Photos from the image-classification dataset "Date_Fruit_dataset" in the GitHub repository Talal1421/CSC462_DateFruit_Project. Its 9 classes are: Ajwa date, Galaxy date, Mejdool date, Meneifi date, Nabtat Ali date, Rutab date, Shaishe date, Sokari date, Sugaey date.

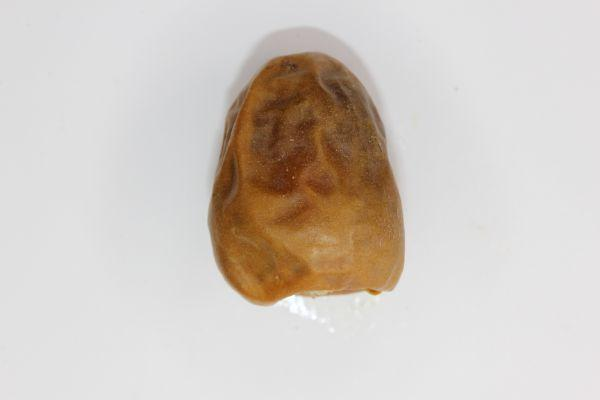
Label: Sokari date

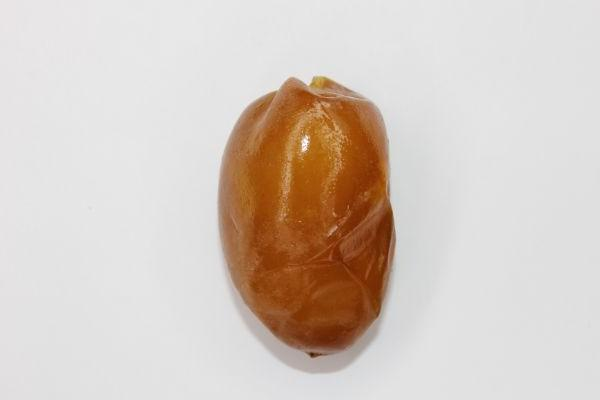
Label: Rutab date

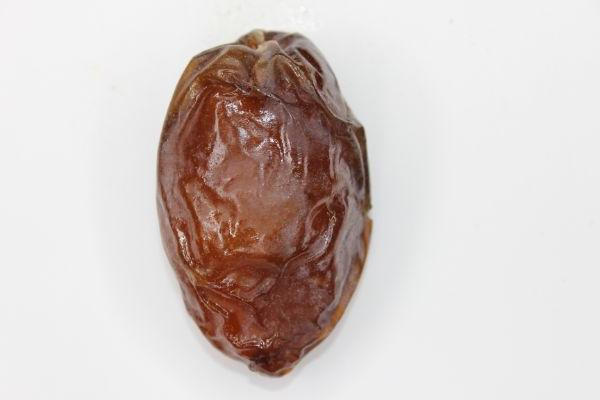
Label: Mejdool date

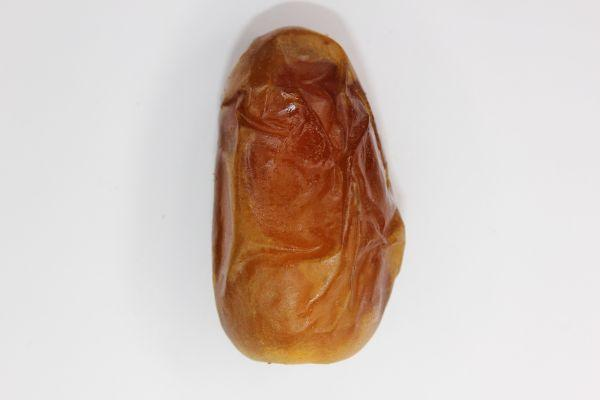
Label: Sugaey date

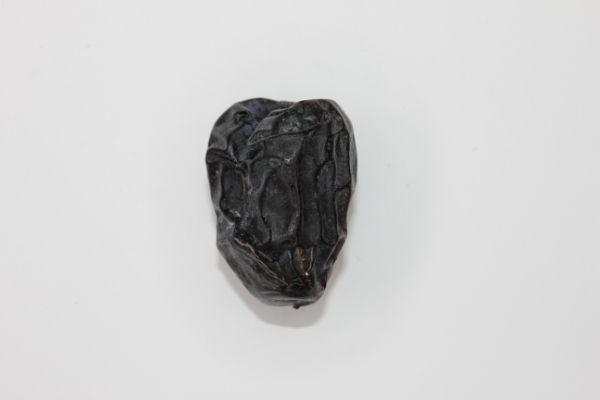
Label: Ajwa date

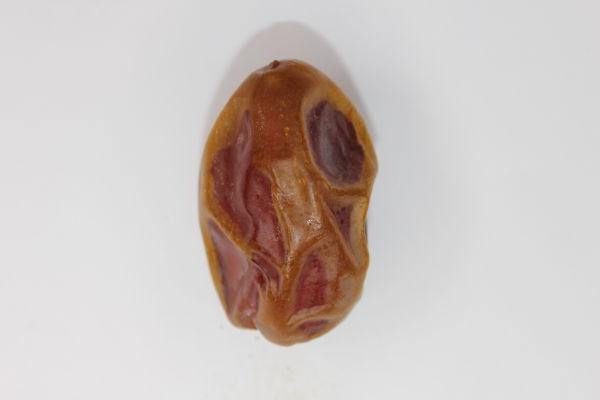
Label: Meneifi date
